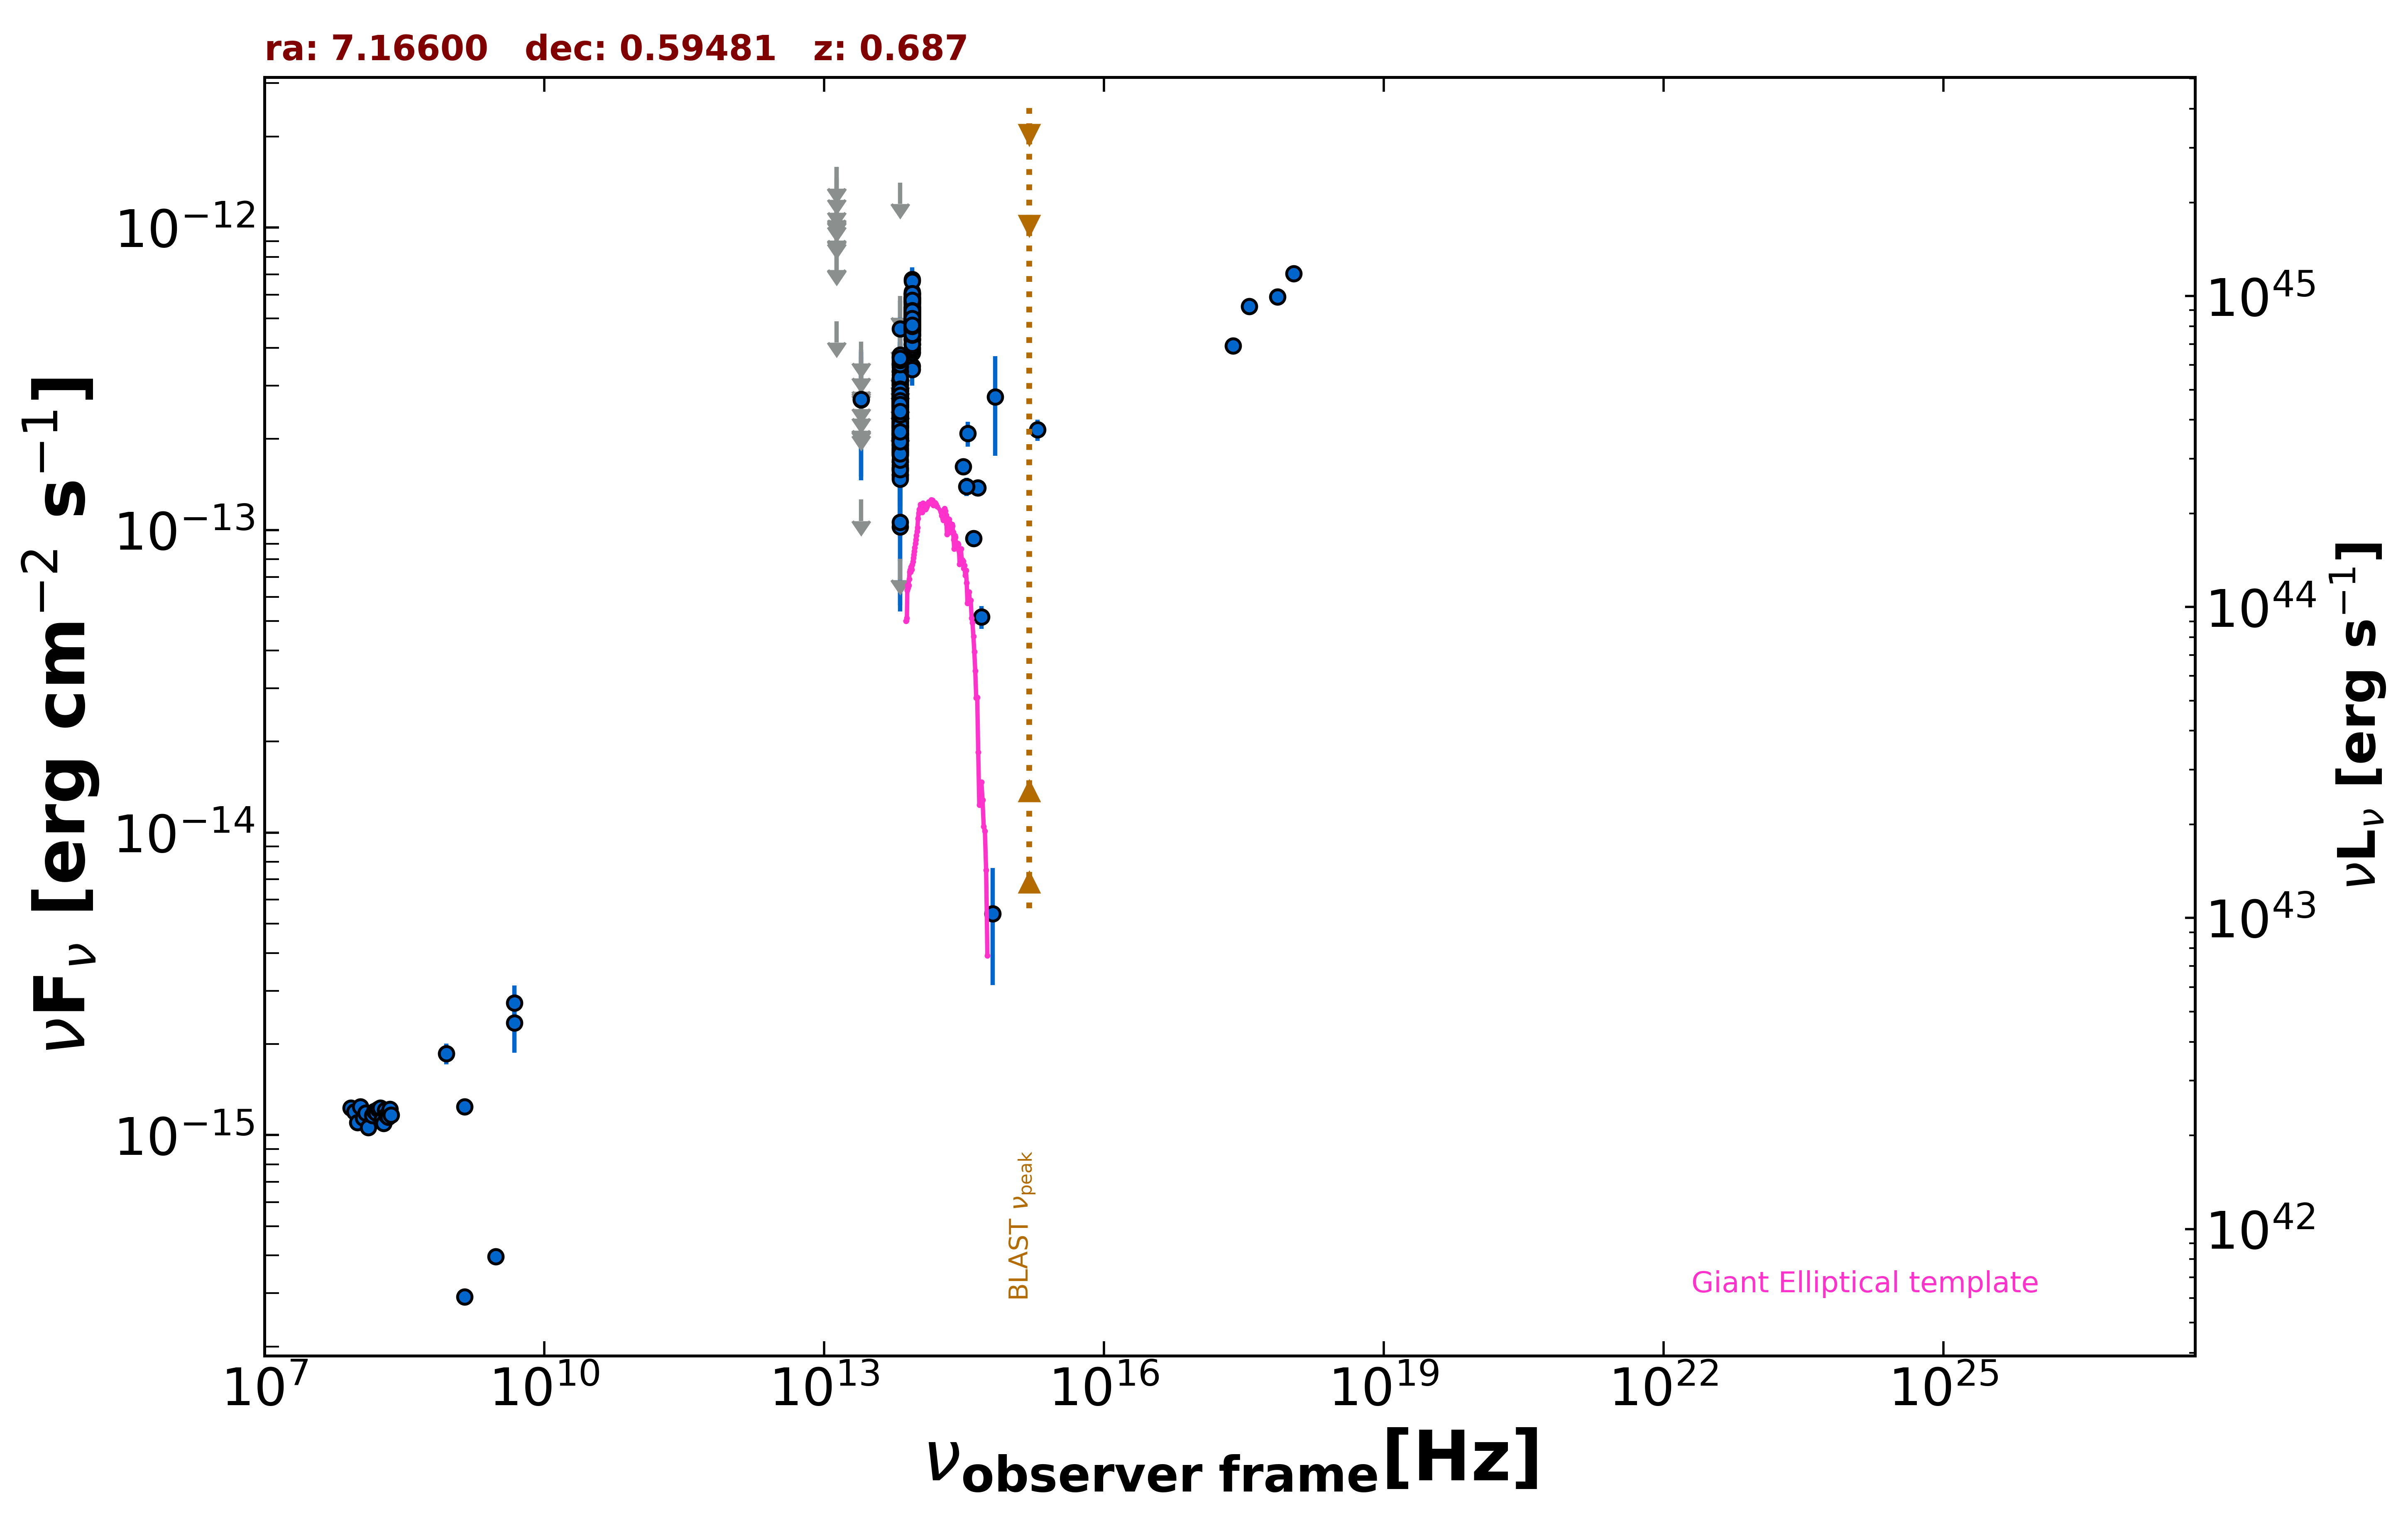

Values plotted in this chart, from the file beside it:
freq., flux, err_flux, MJD_start, MJD_end, flag, catalog, reference
1.400e+09, 2.915e-16, 1.350e-18, 55000, 55000, , FIRST, White et al. 1997  ApJ  475 479
1.400e+09, 1.240e-15, 4.750e-17, 55000, 55000, , NVSS, Condon et al. 1998  AJ  115  1693
8.870e+08, 1.857e-15, 1.465e-16, 55000, 55000, , RACS, Hale et al. 2021  PASA  38  e058
3.000e+09, 3.964e-16, 8.300e-18, 55000, 55000, , VLASSQL, Gordon et al. 2021  ApJS  255  30
2.418e+17, 4.067e-13, 0.000e+00, 55000, 55000, , Chandra-CSC2, Evans et al. 2010  ApJS  189  37
1.088e+18, 7.048e-13, 0.000e+00, 55000, 55000, , Chandra-CSC2, Evans et al. 2010  ApJS  189  37
3.627e+17, 5.488e-13, 0.000e+00, 55000, 55000, , Chandra-CSC2, Evans et al. 2010  ApJS  189  37
7.253e+17, 5.908e-13, 0.000e+00, 55000, 55000, , Chandra-CSC2, Evans et al. 2010  ApJS  189  37
4.800e+09, 2.736e-15, 3.840e-16, 55000, 55000, , GB6, Gregory et al. 1996  ApJS  103  427
4.800e+09, 2.352e-15, 4.800e-16, 55000, 55000, , GB87, Gregory et al. 1992  VizieR  VIII/14/j20…
8.817e+13, 3.480e-13, 2.800e-15, 55000, 55000, , UNWISE, Schlafly et al. 2019  ApJS  240  30
6.517e+13, 1.905e-13, 3.800e-15, 55000, 55000, , UNWISE, Schlafly et al. 2019  ApJS  240  30
8.817e+13, 5.148e-13, 1.420e-14, 55000, 55000, , WISE, Wright et al. 2010  AJ  140  1868
6.517e+13, 2.654e-13, 1.125e-14, 55000, 55000, , WISE, Wright et al. 2010  AJ  140  1868
2.498e+13, 1.262e-13, 0.000e+00, 55000, 55000, UL, WISE, Wright et al. 2010  AJ  140  1868
1.363e+13, 4.897e-13, 0.000e+00, 55000, 55000, UL, WISE, Wright et al. 2010  AJ  140  1868
8.817e+13, 5.366e-13, 6.290e-14, 57201, 57201, , NEOWISE, Mainzer et al. 2014  ApJ  792  30
6.517e+13, 2.888e-13, 3.735e-14, 57201, 57201, , NEOWISE, Mainzer et al. 2014  ApJ  792  30
8.817e+13, 5.476e-13, 2.875e-14, 57202, 57202, , NEOWISE, Mainzer et al. 2014  ApJ  792  30
6.517e+13, 2.815e-13, 4.140e-14, 57202, 57202, , NEOWISE, Mainzer et al. 2014  ApJ  792  30
8.817e+13, 5.273e-13, 4.230e-14, 57202, 57202, , NEOWISE, Mainzer et al. 2014  ApJ  792  30
6.517e+13, 2.322e-13, 3.870e-14, 57202, 57202, , NEOWISE, Mainzer et al. 2014  ApJ  792  30
8.817e+13, 5.205e-13, 3.890e-14, 57201, 57201, , NEOWISE, Mainzer et al. 2014  ApJ  792  30
6.517e+13, 2.328e-13, 3.425e-14, 57201, 57201, , NEOWISE, Mainzer et al. 2014  ApJ  792  30
8.817e+13, 5.115e-13, 3.300e-14, 57202, 57202, , NEOWISE, Mainzer et al. 2014  ApJ  792  30
6.517e+13, 1.839e-13, 5.395e-14, 57202, 57202, , NEOWISE, Mainzer et al. 2014  ApJ  792  30
8.817e+13, 5.196e-13, 3.015e-14, 57201, 57201, , NEOWISE, Mainzer et al. 2014  ApJ  792  30
6.517e+13, 2.789e-13, 4.570e-14, 57201, 57201, , NEOWISE, Mainzer et al. 2014  ApJ  792  30
8.817e+13, 5.205e-13, 2.925e-14, 57202, 57202, , NEOWISE, Mainzer et al. 2014  ApJ  792  30
6.517e+13, 2.691e-13, 5.110e-14, 57202, 57202, , NEOWISE, Mainzer et al. 2014  ApJ  792  30
8.817e+13, 5.776e-13, 3.405e-14, 57202, 57202, , NEOWISE, Mainzer et al. 2014  ApJ  792  30
6.517e+13, 3.511e-13, 5.915e-14, 57202, 57202, , NEOWISE, Mainzer et al. 2014  ApJ  792  30
8.817e+13, 4.593e-13, 3.090e-14, 57201, 57201, , NEOWISE, Mainzer et al. 2014  ApJ  792  30
6.517e+13, 3.089e-13, 4.800e-14, 57201, 57201, , NEOWISE, Mainzer et al. 2014  ApJ  792  30
8.817e+13, 4.394e-13, 3.200e-14, 57202, 57202, , NEOWISE, Mainzer et al. 2014  ApJ  792  30
6.517e+13, 2.250e-13, 3.935e-14, 57202, 57202, , NEOWISE, Mainzer et al. 2014  ApJ  792  30
8.817e+13, 4.627e-13, 2.900e-14, 57201, 57201, , NEOWISE, Mainzer et al. 2014  ApJ  792  30
6.517e+13, 2.449e-13, 4.055e-14, 57201, 57201, , NEOWISE, Mainzer et al. 2014  ApJ  792  30
8.817e+13, 4.455e-13, 2.915e-14, 57202, 57202, , NEOWISE, Mainzer et al. 2014  ApJ  792  30
6.517e+13, 2.527e-13, 4.375e-14, 57202, 57202, , NEOWISE, Mainzer et al. 2014  ApJ  792  30
8.817e+13, 5.050e-13, 3.120e-14, 57738, 57738, , NEOWISE, Mainzer et al. 2014  ApJ  792  30
6.517e+13, 2.296e-13, 4.230e-14, 57738, 57738, , NEOWISE, Mainzer et al. 2014  ApJ  792  30
8.817e+13, 4.831e-13, 2.940e-14, 57737, 57737, , NEOWISE, Mainzer et al. 2014  ApJ  792  30
6.517e+13, 3.112e-13, 3.995e-14, 57737, 57737, , NEOWISE, Mainzer et al. 2014  ApJ  792  30
8.817e+13, 4.889e-13, 2.880e-14, 57737, 57737, , NEOWISE, Mainzer et al. 2014  ApJ  792  30
6.517e+13, 1.768e-13, 3.905e-14, 57737, 57737, , NEOWISE, Mainzer et al. 2014  ApJ  792  30
8.817e+13, 4.695e-13, 3.245e-14, 57737, 57737, , NEOWISE, Mainzer et al. 2014  ApJ  792  30
6.517e+13, 2.481e-13, 5.555e-14, 57737, 57737, , NEOWISE, Mainzer et al. 2014  ApJ  792  30
8.817e+13, 5.244e-13, 2.850e-14, 57738, 57738, , NEOWISE, Mainzer et al. 2014  ApJ  792  30
6.517e+13, 3.022e-13, 4.300e-14, 57738, 57738, , NEOWISE, Mainzer et al. 2014  ApJ  792  30
8.817e+13, 5.092e-13, 3.190e-14, 57738, 57738, , NEOWISE, Mainzer et al. 2014  ApJ  792  30
6.517e+13, 2.069e-13, 3.950e-14, 57738, 57738, , NEOWISE, Mainzer et al. 2014  ApJ  792  30
8.817e+13, 4.243e-13, 3.910e-14, 57737, 57737, , NEOWISE, Mainzer et al. 2014  ApJ  792  30
6.517e+13, 2.087e-13, 3.825e-14, 57737, 57737, , NEOWISE, Mainzer et al. 2014  ApJ  792  30
8.817e+13, 5.254e-13, 2.950e-14, 57737, 57737, , NEOWISE, Mainzer et al. 2014  ApJ  792  30
6.517e+13, 2.087e-13, 3.630e-14, 57737, 57737, , NEOWISE, Mainzer et al. 2014  ApJ  792  30
8.817e+13, 5.302e-13, 3.080e-14, 57737, 57737, , NEOWISE, Mainzer et al. 2014  ApJ  792  30
6.517e+13, 2.581e-13, 3.605e-14, 57737, 57737, , NEOWISE, Mainzer et al. 2014  ApJ  792  30
8.817e+13, 5.426e-13, 3.050e-14, 57378, 57378, , NEOWISE, Mainzer et al. 2014  ApJ  792  30
6.517e+13, 2.452e-13, 5.255e-14, 57378, 57378, , NEOWISE, Mainzer et al. 2014  ApJ  792  30
... 515 more rows
